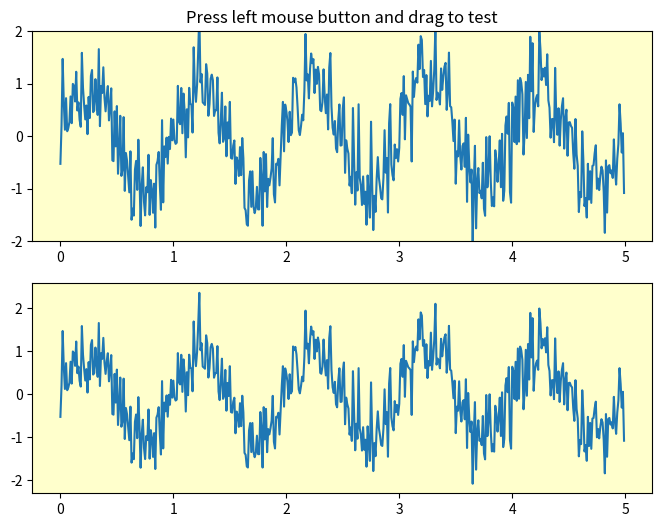

Source code (Python): (Note: this script raises an exception after producing the figure.)
"""
The SpanSelector is a mouse widget to select a xmin/xmax range and plot the
detail view of the selected region in the lower axes
"""
import numpy as np
import matplotlib.pyplot as plt
from matplotlib.widgets import SpanSelector

fig = plt.figure(figsize=(8, 6))
ax = fig.add_subplot(211, facecolor='#FFFFCC')

x = np.arange(0.0, 5.0, 0.01)
y = np.sin(2*np.pi*x) + 0.5*np.random.randn(len(x))

ax.plot(x, y, '-')
ax.set_ylim(-2, 2)
ax.set_title('Press left mouse button and drag to test')

ax2 = fig.add_subplot(212, facecolor='#FFFFCC')
line2, = ax2.plot(x, y, '-')


def onselect(xmin, xmax):
    print(xmin, xmax)
    indmin, indmax = np.searchsorted(x, (xmin, xmax))
    print(indmin, indmax)
    indmax = min(len(x) - 1, indmax)
    print(indmin, indmax)
    thisx = x[indmin:indmax]
    thisy = y[indmin:indmax]
    line2.set_data(thisx, thisy)
    ax2.set_xlim(thisx[0], thisx[-1])
    ax2.set_ylim(thisy.min(), thisy.max())
    fig.canvas.draw()

# set useblit True on gtkagg for enhanced performance
span = SpanSelector(ax, onselect, 'horizontal', useblit=True,
                    rectprops=dict(alpha=0.5, facecolor='red'))


plt.show()